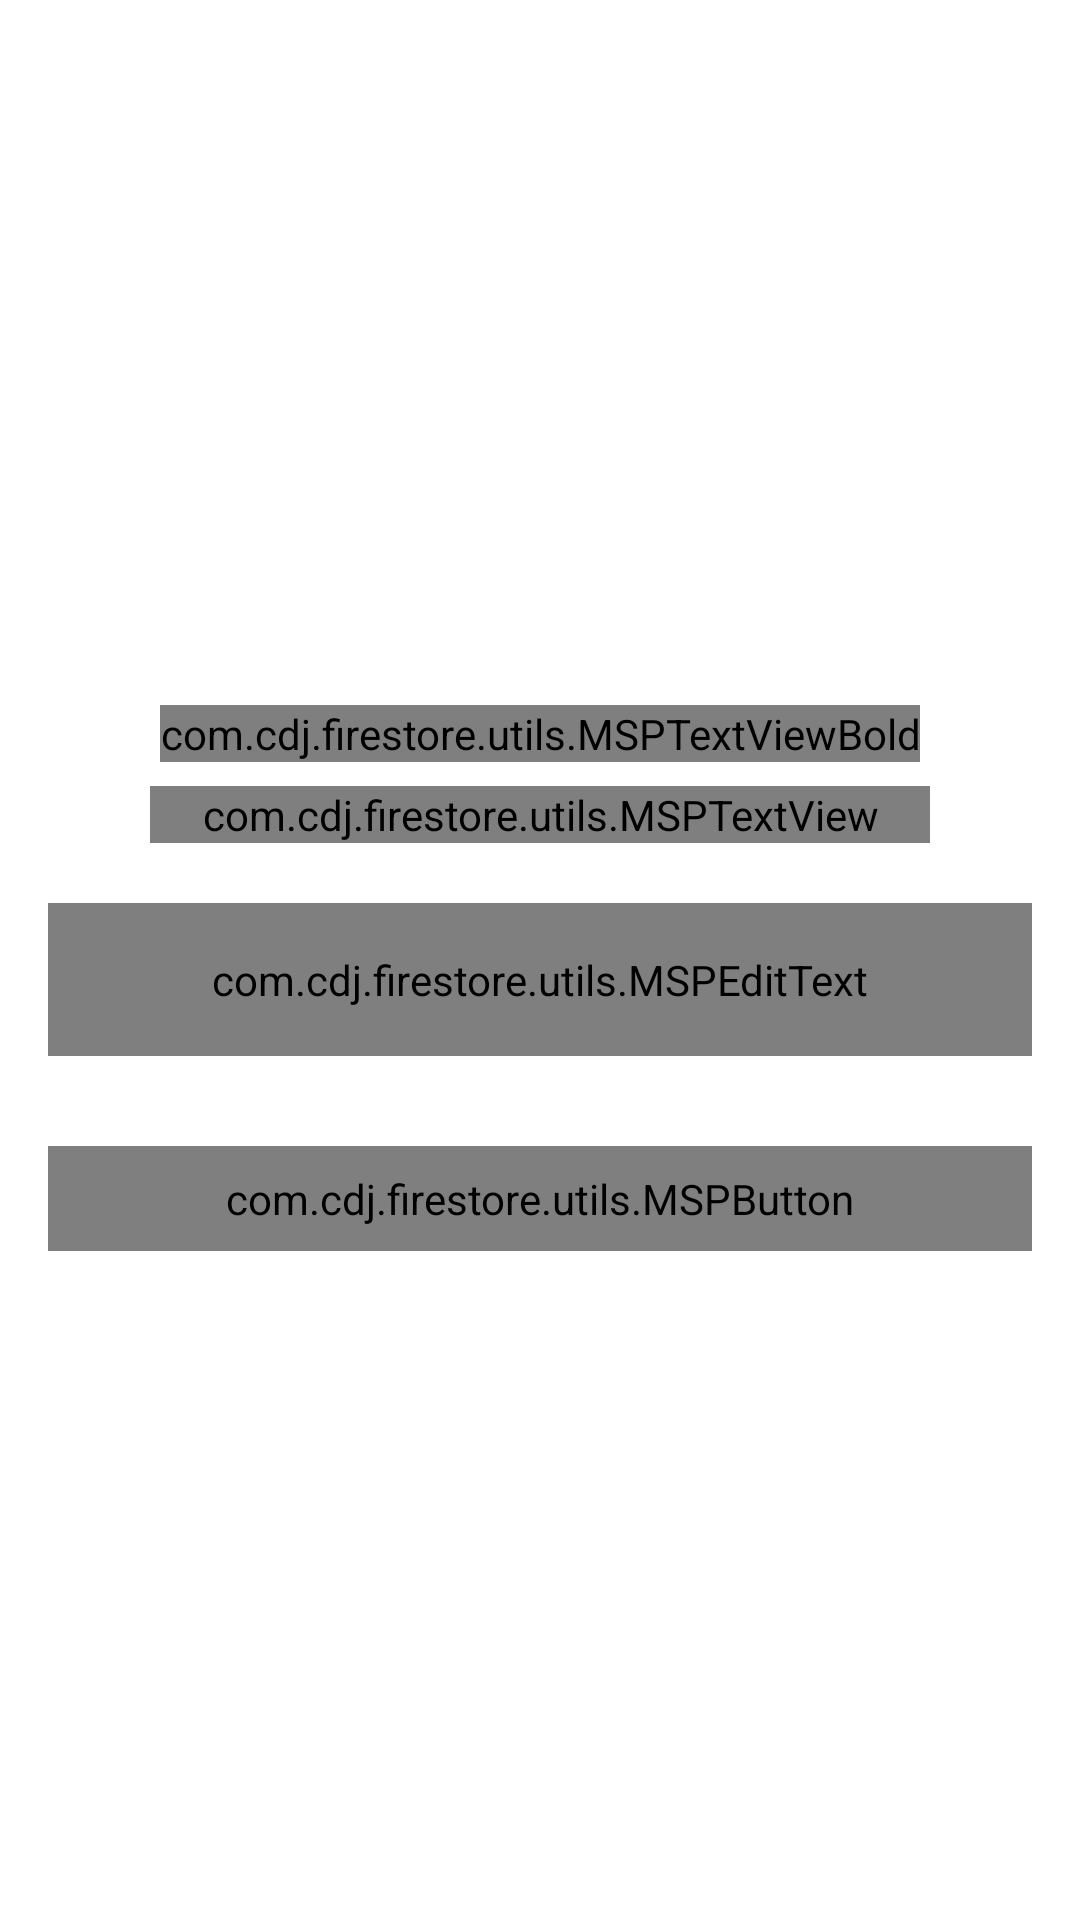

Here is an Android app screen rendered from its layout file. Give the layout XML and the strings, colors and styles it references.
<!-- AndroidManifest.xml: activity theme Theme.Firestore.NoActionBar -->
<!-- res/layout/activity_forgot_password.xml -->
<?xml version="1.0" encoding="utf-8"?>
<androidx.constraintlayout.widget.ConstraintLayout xmlns:android="http://schemas.android.com/apk/res/android"
    xmlns:app="http://schemas.android.com/apk/res-auto"
    xmlns:tools="http://schemas.android.com/tools"
    android:layout_width="match_parent"
    android:layout_height="match_parent"
    tools:context=".ui.activities.ForgotPasswordActivity">

    <FrameLayout
        android:id="@+id/fl_header_image"
        android:layout_width="wrap_content"
        android:layout_height="@dimen/auth_header_image_height"
        app:layout_constraintEnd_toEndOf="parent"
        app:layout_constraintStart_toStartOf="parent"
        app:layout_constraintTop_toTopOf="parent">

        <ImageView
            android:layout_width="match_parent"
            android:layout_height="match_parent"
            android:contentDescription="@string/content_description"
            android:scaleType="fitXY"
            android:src="@drawable/auth_screens_background" />

        <ImageView
            android:layout_width="@dimen/auth_logo_width_size"
            android:layout_height="@dimen/auth_logo_height_size"
            android:layout_gravity="center"
            android:contentDescription="@string/app_name"
            android:scaleType="fitCenter"
            android:src="@drawable/tutorials_eu_logo"
            app:tint="@color/white" />

        <androidx.appcompat.widget.Toolbar
            android:id="@+id/toolbar_forgot_password_activity"
            android:layout_width="match_parent"
            android:layout_height="?attr/actionBarSize"
            android:layout_gravity="top" />
    </FrameLayout>

    <com.cdj.firestore.utils.MSPTextViewBold
        android:id="@+id/tv_title"
        android:layout_width="wrap_content"
        android:layout_height="wrap_content"
        android:layout_marginTop="35dp"
        android:text="@string/title_forgot_password"
        android:textColor="@color/colorPrimaryText"
        android:textSize="@dimen/forgot_password_title_textSize"
        app:layout_constraintEnd_toEndOf="parent"
        app:layout_constraintStart_toStartOf="parent"
        app:layout_constraintTop_toBottomOf="@id/fl_header_image" />

    <com.cdj.firestore.utils.MSPTextView
        android:id="@+id/tv_title_description"
        android:layout_width="0dp"
        android:layout_height="wrap_content"
        android:layout_marginStart="50dp"
        android:layout_marginTop="8dp"
        android:layout_marginEnd="50dp"
        android:gravity="center"
        android:text="@string/forgot_password_title_description"
        android:textColor="@color/colorPrimaryText"
        android:textSize="@dimen/forgot_password_title_description_textSize"
        app:layout_constraintEnd_toEndOf="parent"
        app:layout_constraintStart_toStartOf="parent"
        app:layout_constraintTop_toBottomOf="@id/tv_title" />

    <com.google.android.material.textfield.TextInputLayout
        android:id="@+id/til_email"
        style="@style/Widget.MaterialComponents.TextInputLayout.OutlinedBox"
        android:layout_width="match_parent"
        android:layout_height="wrap_content"
        android:layout_marginStart="16dp"
        android:layout_marginTop="20dp"
        android:layout_marginEnd="16dp"
        android:hint="@string/et_hint_email_id"
        android:textColorHint="@color/colorSecondaryText"
        app:layout_constraintEnd_toEndOf="parent"
        app:layout_constraintStart_toStartOf="parent"
        app:layout_constraintTop_toBottomOf="@id/tv_title_description">

        <com.cdj.firestore.utils.MSPEditText
            android:id="@+id/et_email"
            android:layout_width="match_parent"
            android:layout_height="wrap_content"
            android:inputType="textEmailAddress"
            android:padding="@dimen/et_padding"
            android:textColor="@color/colorPrimaryText"
            android:textSize="@dimen/et_textSize" />
    </com.google.android.material.textfield.TextInputLayout>

    <com.cdj.firestore.utils.MSPButton
        android:id="@+id/btn_submit"
        android:layout_width="match_parent"
        android:layout_height="wrap_content"
        android:layout_gravity="center"
        android:layout_marginStart="16dp"
        android:layout_marginTop="30dp"
        android:layout_marginEnd="16dp"
        android:background="@drawable/button_background"
        android:foreground="?attr/selectableItemBackground"
        android:gravity="center"
        android:paddingTop="@dimen/btn_padding"
        android:paddingBottom="@dimen/btn_padding"
        android:text="@string/btn_lbl_submit"
        android:textColor="@android:color/white"
        android:textSize="@dimen/btn_textSize"
        app:layout_constraintEnd_toEndOf="parent"
        app:layout_constraintStart_toStartOf="parent"
        app:layout_constraintTop_toBottomOf="@id/til_email" />
</androidx.constraintlayout.widget.ConstraintLayout>
<!-- resources referenced by this layout -->
<resources>
  <color name="colorPrimaryText">#222934</color>
  <color name="colorSecondaryText">#989898</color>
  <color name="white">#FFFFFFFF</color>
  <dimen name="auth_header_image_height">200dp</dimen>
  <dimen name="auth_logo_height_size">100dp</dimen>
  <dimen name="auth_logo_width_size">220dp</dimen>
  <dimen name="btn_padding">8dp</dimen>
  <dimen name="btn_textSize">18sp</dimen>
  <dimen name="et_padding">16dp</dimen>
  <dimen name="et_textSize">16sp</dimen>
  <dimen name="forgot_password_title_description_textSize">14sp</dimen>
  <dimen name="forgot_password_title_textSize">18sp</dimen>
  <!-- drawable button_background (drawable) -->
  <?xml version="1.0" encoding="utf-8"?>
  <shape android:shape="rectangle"
      xmlns:android="http://schemas.android.com/apk/res/android">
  
      <gradient android:angle="360"
          android:endColor="@color/colorThemeOrange"
          android:startColor="@color/colorThemePink"
          android:type="linear"/>
  
      <corners android:radius="@dimen/button_background_radius"/>
  </shape>
  <string name="app_name">Firestore</string>
  <string name="btn_lbl_submit">Submit</string>
  <string name="content_description">image</string>
  <string name="et_hint_email_id">Email ID</string>
  <string name="forgot_password_title_description">Enter your username and e-mail address we\'ll send you an email to reset your password</string>
  <string name="title_forgot_password">FORGOT PASSWORD?</string>
  <style name="Theme.Firestore.NoActionBar">
          <item name="windowActionBar">false</item>
          <item name="windowNoTitle">true</item>
      </style>
  <color name="colorThemeOrange">#F4442d</color>
  <color name="colorThemePink">#ED2173</color>
  <dimen name="button_background_radius">10dp</dimen>
</resources>
